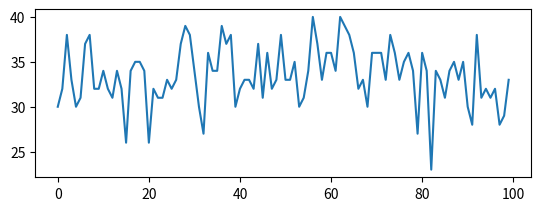

Reproduce this figure in Python.
def merge(esq, dire):
    global inversoes
    esq_i = 0
    dire_i = 0
    result = []
    while esq_i < len(esq) and dire_i < len(dire):
        if esq[esq_i] < dire[dire_i]:
            result.append(esq[esq_i])
            esq_i += 1
        else:
            result.append(dire[dire_i])
            dire_i += 1
            inversoes += 1
    
    result += esq[esq_i:]
    result += dire[dire_i:]
    return result

def merge_sort(lista):
    if len(lista) <=1:
        return lista
    
    metade = len(lista)//2
    esq = merge_sort(lista[:metade])
    dire = merge_sort(lista[metade:])
    
    return merge(esq, dire)

def inversoes_f():
    lista = random.sample(range(100), 20)
    merge_sort(lista)
#     print("Lista desordenada: " + str(lista))
#     print("Lista ordenada: " + str(merge_sort(lista)))
#     print(inversoes)
    return inversoes

import random
import matplotlib.pyplot as plt

inversoes = 0
total = []

for i in range(100):
    inversoes = 0
    total.append(inversoes_f())

ax1 = plt.subplot(212)
ax1.margins(0.05)
ax1.plot(total)
plt.show()